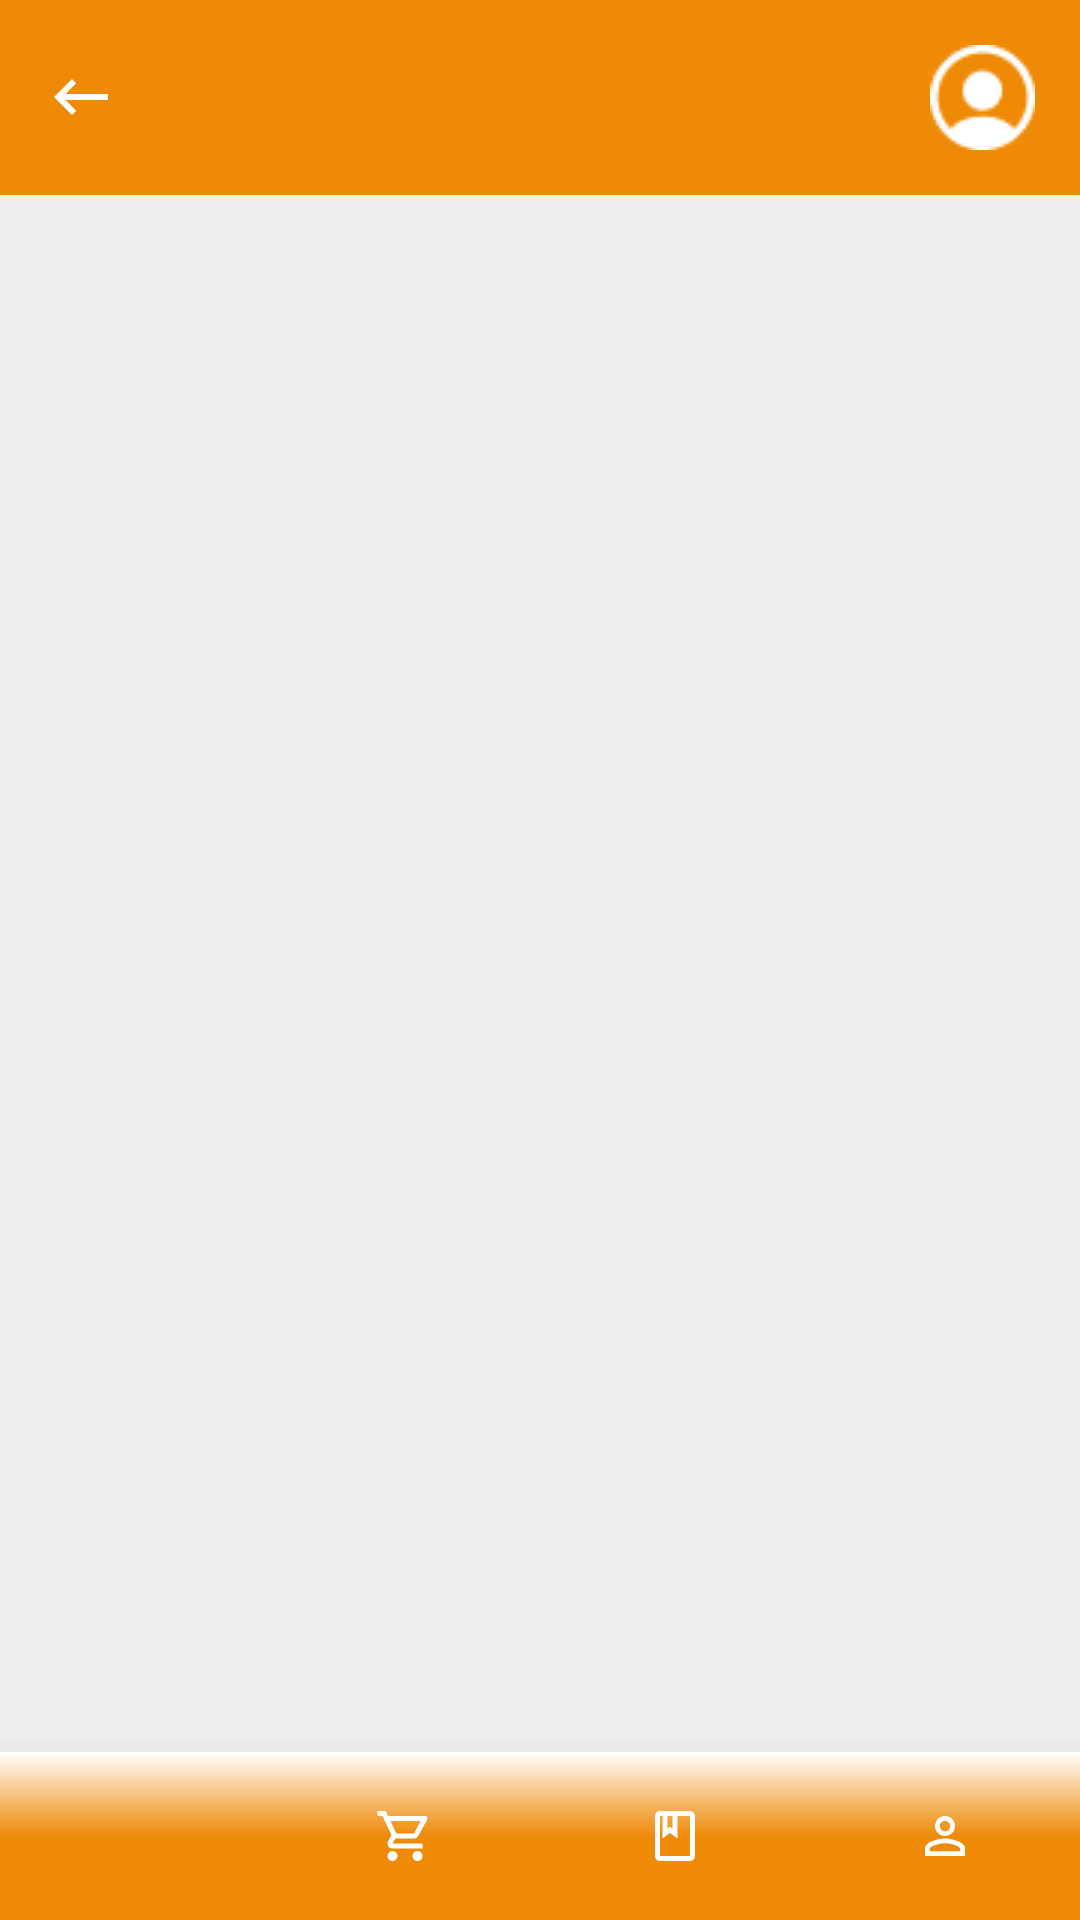

Write the Android layout XML for this screen, with the resource values it uses.
<!-- AndroidManifest.xml: application theme Theme.CatChow -->
<!-- res/layout/activity_address.xml -->
<?xml version="1.0" encoding="utf-8"?>
<androidx.constraintlayout.widget.ConstraintLayout xmlns:android="http://schemas.android.com/apk/res/android"
    xmlns:app="http://schemas.android.com/apk/res-auto"
    xmlns:tools="http://schemas.android.com/tools"
    android:id="@+id/address_main_layout"
    android:layout_width="match_parent"
    android:layout_height="match_parent"
    android:background="@color/background"
    tools:context=".AddressActivity">

    <androidx.constraintlayout.widget.ConstraintLayout
        android:id="@+id/address_layout"
        android:layout_width="0dp"
        android:layout_height="0dp"
        android:background="@color/background"
        android:backgroundTint="@color/background"
        android:textAlignment="viewEnd"
        app:layout_constraintBottom_toTopOf="@+id/navbar"
        app:layout_constraintEnd_toEndOf="parent"
        app:layout_constraintHorizontal_bias="0.0"
        app:layout_constraintStart_toStartOf="parent"
        app:layout_constraintTop_toBottomOf="@id/header_layout"
        app:layout_constraintVertical_bias="0.0">

        <androidx.recyclerview.widget.RecyclerView
            android:id="@+id/address_rv"
            android:layout_width="match_parent"
            android:layout_height="match_parent"
            android:background="@color/background"
            android:backgroundTint="@color/background"
            app:layout_constraintBottom_toBottomOf="parent"
            app:layout_constraintEnd_toEndOf="parent"
            app:layout_constraintStart_toStartOf="parent"
            app:layout_constraintTop_toTopOf="parent" />
    </androidx.constraintlayout.widget.ConstraintLayout>

    <com.google.android.material.bottomnavigation.BottomNavigationView
        android:id="@+id/navbar"
        android:layout_width="match_parent"
        android:layout_height="wrap_content"
        android:background="@drawable/bottom_nav_background"
        android:theme="@style/BottomNavTheme"
        android:translationZ="10dp"
        app:itemIconSize="20dp"
        app:itemIconTint="@drawable/bottom_nav_color"
        app:itemTextColor="@color/white"
        app:labelVisibilityMode="unlabeled"
        app:layout_constraintBottom_toBottomOf="parent"
        app:layout_constraintEnd_toEndOf="parent"
        app:layout_constraintStart_toStartOf="parent"
        app:menu="@menu/bottom_nav" />

    <LinearLayout
        android:id="@+id/header_layout"
        android:layout_width="0dp"
        android:layout_height="wrap_content"
        android:background="@color/orange"
        android:orientation="horizontal"
        app:layout_constraintEnd_toEndOf="parent"
        app:layout_constraintStart_toStartOf="parent"
        app:layout_constraintTop_toTopOf="parent">

        <ImageButton
            android:id="@+id/res_back_btn"
            android:layout_width="wrap_content"
            android:layout_height="wrap_content"
            android:layout_gravity="start|center_vertical"
            android:layout_margin="5dp"
            android:background="@android:color/transparent"
            android:onClick="goBack"
            android:padding="10dp"
            android:src="@drawable/back" />

        <View
            android:layout_width="0dp"
            android:layout_height="0dp"
            android:layout_weight="1" />

        <ImageButton
            android:id="@+id/top_profile_btn"
            android:layout_width="wrap_content"
            android:layout_height="wrap_content"
            android:layout_gravity="center_vertical|end"
            android:layout_margin="5dp"
            android:background="@android:color/transparent"
            android:contentDescription="home"
            android:onClick="profile"
            android:padding="10dp"
            app:srcCompat="@drawable/profile_icon" />

    </LinearLayout>
</androidx.constraintlayout.widget.ConstraintLayout>
<!-- resources referenced by this layout -->
<resources>
  <color name="background">#EFEDED</color>
  <color name="orange">#EF8A07</color>
  <color name="white">#FFFFFFFF</color>
  <!-- drawable back (drawable) -->
  <vector android:autoMirrored="true" android:height="24dp"
      android:tint="#FFFFFF" android:viewportHeight="24"
      android:viewportWidth="24" android:width="24dp" xmlns:android="http://schemas.android.com/apk/res/android">
      <path android:fillColor="@android:color/white" android:pathData="M21,11H6.83l3.58,-3.59L9,6l-6,6 6,6 1.41,-1.41L6.83,13H21z"/>
  </vector>
  <!-- drawable bottom_nav_background (drawable) -->
  <?xml version="1.0" encoding="utf-8"?>
  <shape xmlns:android="http://schemas.android.com/apk/res/android" android:shape="rectangle" >
  
      <gradient
          android:angle="90"
          android:endColor="@color/white"
          android:centerColor="@color/orange"
          android:startColor="@color/orange"
          android:type="linear" />
  
      <corners
          android:radius="0dp"/>
  
  </shape>
  <!-- drawable bottom_nav_color (drawable) -->
  <?xml version="1.0" encoding="utf-8"?>
  <selector xmlns:android="http://schemas.android.com/apk/res/android">
      <item android:state_checked="true" android:color="@color/brown" />
      <item android:state_checked="false" android:color="@color/white" />
  </selector>
  <!-- drawable profile_icon: png bitmap (drawable, 733 bytes) -->
  <style name="BottomNavTheme" parent="Theme.MaterialComponents.Light.NoActionBar">
          <item name="colorPrimary">@color/background</item>
      </style>
  <style name="Theme.CatChow" parent="Base.Theme.CatChow" />
  <color name="brown">#8B4513</color>
  <style name="Base.Theme.CatChow" parent="Theme.Material3.DayNight.NoActionBar">
          
          <item name="colorPrimary">@color/orange</item>
      </style>
</resources>
